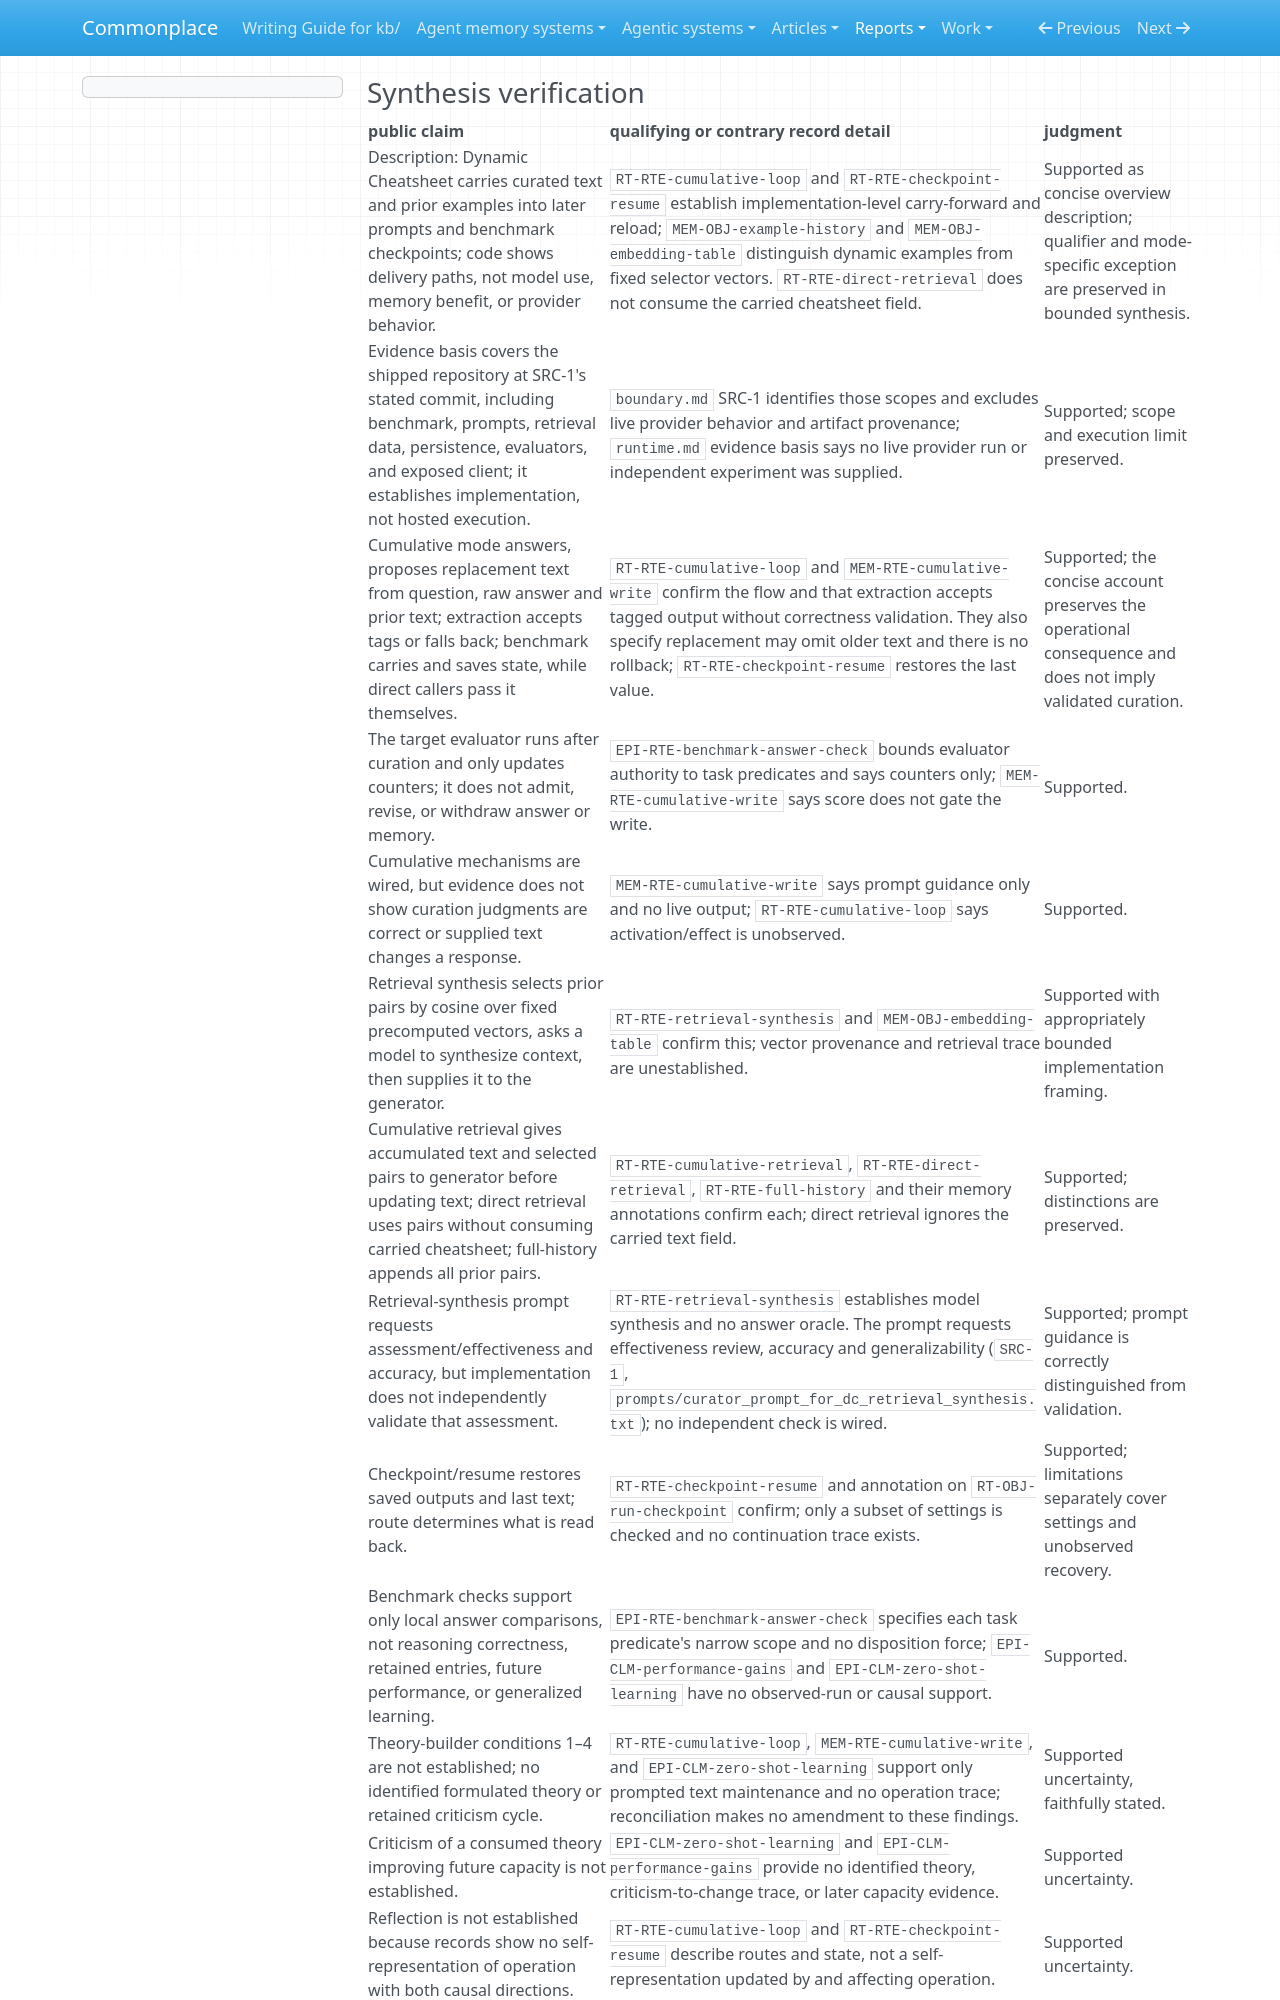

repository: zby/commonplace · page: reports/retained/synthesis-distinction-pilot-20261005/attempts/v2/r1-d3/output/index.html · generator: mkdocs

### Synthesis verification

| public claim | qualifying or contrary record detail | judgment |
|---|---|---|
| Description: Dynamic Cheatsheet carries curated text and prior examples into later prompts and benchmark checkpoints; code shows delivery paths, not model use, memory benefit, or provider behavior. | `RT-RTE-cumulative-loop` and `RT-RTE-checkpoint-resume` establish implementation-level carry-forward and reload; `MEM-OBJ-example-history` and `MEM-OBJ-embedding-table` distinguish dynamic examples from fixed selector vectors. `RT-RTE-direct-retrieval` does not consume the carried cheatsheet field. | Supported as concise overview description; qualifier and mode-specific exception are preserved in bounded synthesis. |
| Evidence basis covers the shipped repository at SRC-1's stated commit, including benchmark, prompts, retrieval data, persistence, evaluators, and exposed client; it establishes implementation, not hosted execution. | `boundary.md` SRC-1 identifies those scopes and excludes live provider behavior and artifact provenance; `runtime.md` evidence basis says no live provider run or independent experiment was supplied. | Supported; scope and execution limit preserved. |
| Cumulative mode answers, proposes replacement text from question, raw answer and prior text; extraction accepts tags or falls back; benchmark carries and saves state, while direct callers pass it themselves. | `RT-RTE-cumulative-loop` and `MEM-RTE-cumulative-write` confirm the flow and that extraction accepts tagged output without correctness validation. They also specify replacement may omit older text and there is no rollback; `RT-RTE-checkpoint-resume` restores the last value. | Supported; the concise account preserves the operational consequence and does not imply validated curation. |
| The target evaluator runs after curation and only updates counters; it does not admit, revise, or withdraw answer or memory. | `EPI-RTE-benchmark-answer-check` bounds evaluator authority to task predicates and says counters only; `MEM-RTE-cumulative-write` says score does not gate the write. | Supported. |
| Cumulative mechanisms are wired, but evidence does not show curation judgments are correct or supplied text changes a response. | `MEM-RTE-cumulative-write` says prompt guidance only and no live output; `RT-RTE-cumulative-loop` says activation/effect is unobserved. | Supported. |
| Retrieval synthesis selects prior pairs by cosine over fixed precomputed vectors, asks a model to synthesize context, then supplies it to the generator. | `RT-RTE-retrieval-synthesis` and `MEM-OBJ-embedding-table` confirm this; vector provenance and retrieval trace are unestablished. | Supported with appropriately bounded implementation framing. |
| Cumulative retrieval gives accumulated text and selected pairs to generator before updating text; direct retrieval uses pairs without consuming carried cheatsheet; full-history appends all prior pairs. | `RT-RTE-cumulative-retrieval`, `RT-RTE-direct-retrieval`, `RT-RTE-full-history` and their memory annotations confirm each; direct retrieval ignores the carried text field. | Supported; distinctions are preserved. |
| Retrieval-synthesis prompt requests assessment/effectiveness and accuracy, but implementation does not independently validate that assessment. | `RT-RTE-retrieval-synthesis` establishes model synthesis and no answer oracle. The prompt requests effectiveness review, accuracy and generalizability (`SRC-1`, `prompts/curator_prompt_for_dc_retrieval_synthesis.txt`); no independent check is wired. | Supported; prompt guidance is correctly distinguished from validation. |
| Checkpoint/resume restores saved outputs and last text; route determines what is read back. | `RT-RTE-checkpoint-resume` and annotation on `RT-OBJ-run-checkpoint` confirm; only a subset of settings is checked and no continuation trace exists. | Supported; limitations separately cover settings and unobserved recovery. |
| Benchmark checks support only local answer comparisons, not reasoning correctness, retained entries, future performance, or generalized learning. | `EPI-RTE-benchmark-answer-check` specifies each task predicate's narrow scope and no disposition force; `EPI-CLM-performance-gains` and `EPI-CLM-zero-shot-learning` have no observed-run or causal support. | Supported. |
| Theory-builder conditions 1–4 are not established; no identified formulated theory or retained criticism cycle. | `RT-RTE-cumulative-loop`, `MEM-RTE-cumulative-write`, and `EPI-CLM-zero-shot-learning` support only prompted text maintenance and no operation trace; reconciliation makes no amendment to these findings. | Supported uncertainty, faithfully stated. |
| Criticism of a consumed theory improving future capacity is not established. | `EPI-CLM-zero-shot-learning` and `EPI-CLM-performance-gains` provide no identified theory, criticism-to-change trace, or later capacity evidence. | Supported uncertainty. |
| Reflection is not established because records show no self
